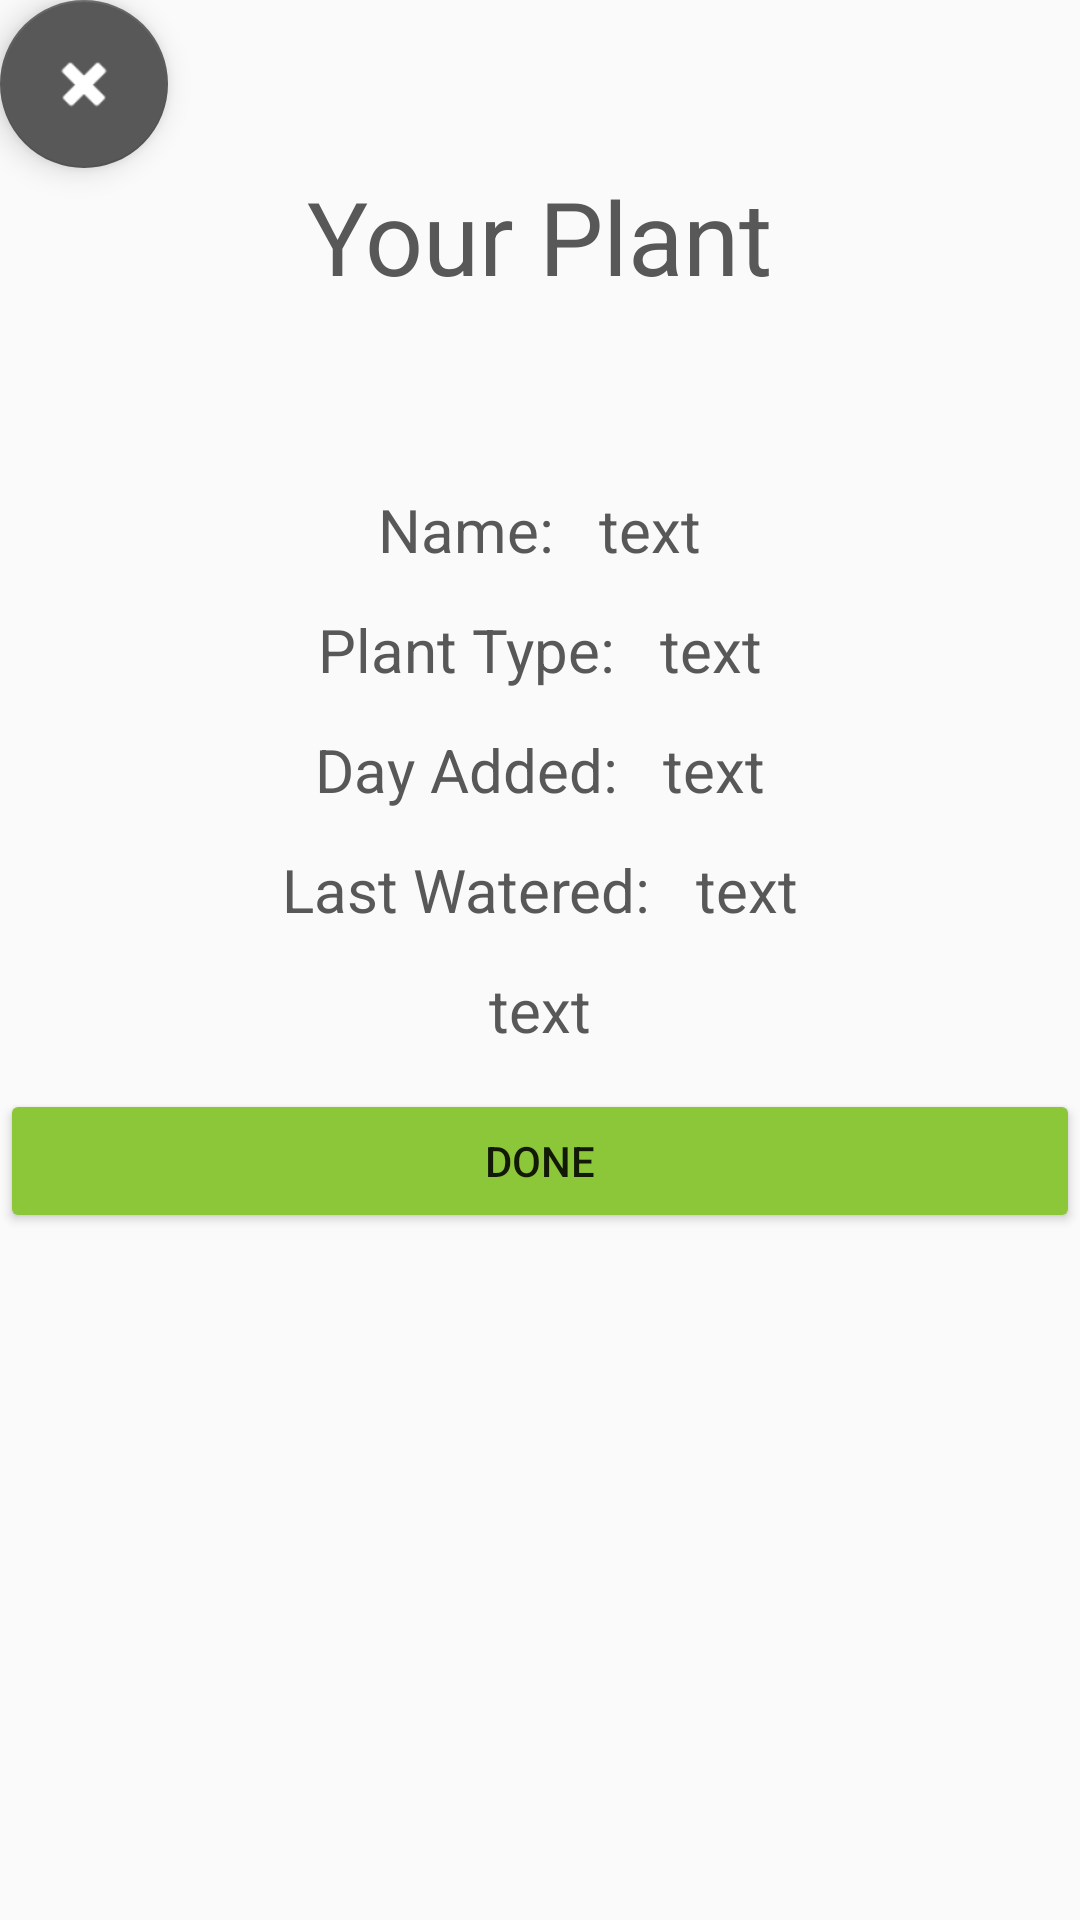

Android layout source for this screen:
<!-- AndroidManifest.xml: application theme AppTheme -->
<!-- res/layout/activity_display.xml -->
<?xml version="1.0" encoding="utf-8"?>
<LinearLayout xmlns:android="http://schemas.android.com/apk/res/android"
    xmlns:app="http://schemas.android.com/apk/res-auto"
    xmlns:tools="http://schemas.android.com/tools"
    android:layout_width="match_parent"
    android:layout_height="match_parent"
    android:orientation="vertical"
    tools:context=".DisplayActivity">

    <android.support.design.widget.FloatingActionButton
        android:id="@+id/fab2"
        android:layout_width="wrap_content"
        android:layout_height="wrap_content"
        android:clickable="true"
        android:tint="@android:color/white"
        app:backgroundTint="@color/primary_dark_material_light_1"
        app:srcCompat="@android:drawable/ic_delete"
        tools:ignore="MissingConstraints"
        tools:layout_editor_absoluteX="336dp"
        tools:layout_editor_absoluteY="0dp" />

    <TextView
        android:id="@+id/textView"
        android:layout_width="wrap_content"
        android:layout_height="43dp"
        android:layout_gravity="center_horizontal"
        android:layout_marginBottom="64dp"
        android:text="@string/your_plant"
        android:textAppearance="@style/TextAppearance.AppCompat.Display1"
        android:textColor="@color/primary_dark_material_light_1"
        app:fontFamily="@font/orienta"
        app:layout_constraintBottom_toTopOf="@+id/plant_name" />

    <LinearLayout
        android:layout_width="match_parent"
        android:layout_height="wrap_content"
        android:gravity="top"
        android:orientation="vertical"
        android:visibility="visible"
        tools:ignore="MissingConstraints"
        tools:layout_editor_absoluteX="8dp"
        tools:layout_editor_absoluteY="182dp">

        <ImageView
            android:id="@+id/plant_photo"
            android:layout_width="wrap_content"
            android:layout_height="wrap_content"
            app:layout_constraintBottom_toBottomOf="parent"
            app:layout_constraintLeft_toLeftOf="parent"
            app:layout_constraintRight_toRightOf="parent"
            app:layout_constraintTop_toTopOf="parent"
            android:layout_gravity="center"/>

        <LinearLayout
            android:layout_width="wrap_content"
            android:layout_height="wrap_content"
            android:orientation="horizontal"
            android:layout_gravity="center">

            <TextView
                android:id="@+id/name"
                android:layout_width="wrap_content"
                android:layout_height="wrap_content"
                android:layout_weight="1"
                android:text="@string/name"
                android:textAppearance="@style/TextAppearance.AppCompat.Display1"
                android:textColor="@color/primary_dark_material_light_1"
                android:textSize="20sp"
                app:fontFamily="@font/orienta"
                app:layout_constraintBottom_toBottomOf="parent"
                app:layout_constraintLeft_toLeftOf="parent"
                app:layout_constraintRight_toRightOf="parent"
                app:layout_constraintTop_toTopOf="parent"
                app:layout_constraintVertical_bias="0.57" />

            <Space
                android:layout_width="15dp"
                android:layout_height="wrap_content"
                android:layout_weight="1" />

            <TextView
        android:id="@+id/plant_name"
        android:layout_width="wrap_content"
        android:layout_height="40dp"
        android:text="@string/text"
        android:textSize="20sp"
        android:textAppearance="@style/TextAppearance.AppCompat.Display1"
        android:textColor="@color/primary_dark_material_light_1"
        app:fontFamily="@font/orienta"
        app:layout_constraintBottom_toBottomOf="parent"
        app:layout_constraintLeft_toLeftOf="parent"
        app:layout_constraintRight_toRightOf="parent"
        app:layout_constraintTop_toTopOf="parent"
        app:layout_constraintVertical_bias="0.57"/>

        </LinearLayout>

        <LinearLayout
                android:layout_width="wrap_content"
                android:layout_height="match_parent"
                android:orientation="horizontal"
                android:layout_gravity="center">

                <TextView
                    android:id="@+id/type"
                    android:layout_width="wrap_content"
                    android:layout_height="wrap_content"
                    android:layout_weight="1"
                    android:text="@string/plant_type"
                    android:textAppearance="@style/TextAppearance.AppCompat.Display1"
                    android:textColor="@color/primary_dark_material_light_1"
                    android:textSize="20sp"
                    app:fontFamily="@font/orienta"
                    app:layout_constraintBottom_toBottomOf="parent"
                    app:layout_constraintLeft_toLeftOf="parent"
                    app:layout_constraintRight_toRightOf="parent"
                    app:layout_constraintTop_toTopOf="parent"
                    app:layout_constraintVertical_bias="0.57" />
                <Space
                    android:layout_width="15dp"
                    android:layout_height="wrap_content"
                    android:layout_weight="1" />

        <TextView
            android:id="@+id/plant_type"
            android:layout_width="wrap_content"
            android:layout_height="40dp"
            android:text="@string/text"
            android:textSize="20sp"
            android:textAppearance="@style/TextAppearance.AppCompat.Display1"
            android:textColor="@color/primary_dark_material_light_1"
            app:fontFamily="@font/orienta"
            app:layout_constraintBottom_toBottomOf="parent"
            app:layout_constraintLeft_toLeftOf="parent"
            app:layout_constraintRight_toRightOf="parent"
            app:layout_constraintTop_toTopOf="parent"
            app:layout_constraintVertical_bias="0.57"/>

        </LinearLayout>

        <LinearLayout
            android:layout_width="wrap_content"
            android:layout_height="match_parent"
            android:orientation="horizontal"
            android:layout_gravity="center">

            <TextView
                android:id="@+id/timeCreated"
                android:layout_width="wrap_content"
                android:layout_height="wrap_content"
                android:layout_weight="1"
                android:text="Day Added:"
                android:textAppearance="@style/TextAppearance.AppCompat.Display1"
                android:textColor="@color/primary_dark_material_light_1"
                android:textSize="20sp"
                app:fontFamily="@font/orienta"
                app:layout_constraintBottom_toBottomOf="parent"
                app:layout_constraintLeft_toLeftOf="parent"
                app:layout_constraintRight_toRightOf="parent"
                app:layout_constraintTop_toTopOf="parent"
                app:layout_constraintVertical_bias="0.57" />
            <Space
                android:layout_width="15dp"
                android:layout_height="wrap_content"
                android:layout_weight="1" />

            <TextView
                android:id="@+id/plant_creation"
                android:layout_width="wrap_content"
                android:layout_height="40dp"
                android:text="@string/text"
                android:textSize="20sp"
                android:textAppearance="@style/TextAppearance.AppCompat.Display1"
                android:textColor="@color/primary_dark_material_light_1"
                app:fontFamily="@font/orienta"
                app:layout_constraintBottom_toBottomOf="parent"
                app:layout_constraintLeft_toLeftOf="parent"
                app:layout_constraintRight_toRightOf="parent"
                app:layout_constraintTop_toTopOf="parent"
                app:layout_constraintVertical_bias="0.57"/>

        </LinearLayout>

        <LinearLayout
            android:layout_width="wrap_content"
            android:layout_height="match_parent"
            android:orientation="horizontal"
            android:layout_gravity="center">

            <TextView
                android:id="@+id/lastWatered"
                android:layout_width="wrap_content"
                android:layout_height="wrap_content"
                android:layout_weight="1"
                android:text="@string/last_watered"
                android:textAppearance="@style/TextAppearance.AppCompat.Display1"
                android:textColor="@color/primary_dark_material_light_1"
                android:textSize="20sp"
                app:fontFamily="@font/orienta"
                app:layout_constraintBottom_toBottomOf="parent"
                app:layout_constraintLeft_toLeftOf="parent"
                app:layout_constraintRight_toRightOf="parent"
                app:layout_constraintTop_toTopOf="parent"
                app:layout_constraintVertical_bias="0.57" />
            <Space
                android:layout_width="15dp"
                android:layout_height="wrap_content"
                android:layout_weight="1" />

            <TextView
                android:id="@+id/plant_watered"
                android:layout_width="wrap_content"
                android:layout_height="40dp"
                android:text="@string/text"
                android:textSize="20sp"
                android:textAppearance="@style/TextAppearance.AppCompat.Display1"
                android:textColor="@color/primary_dark_material_light_1"
                app:fontFamily="@font/orienta"
                app:layout_constraintBottom_toBottomOf="parent"
                app:layout_constraintLeft_toLeftOf="parent"
                app:layout_constraintRight_toRightOf="parent"
                app:layout_constraintTop_toTopOf="parent"
                app:layout_constraintVertical_bias="0.57"/>

        </LinearLayout>

        <LinearLayout
            android:layout_width="wrap_content"
            android:layout_height="match_parent"
            android:orientation="horizontal"
            android:layout_gravity="center">

            <TextView
                android:id="@+id/if_outside"
                android:layout_width="wrap_content"
                android:layout_height="40dp"
                android:text="@string/text"
                android:textSize="20sp"
                android:textAppearance="@style/TextAppearance.AppCompat.Display1"
                android:textColor="@color/primary_dark_material_light_1"
                app:fontFamily="@font/orienta"
                app:layout_constraintBottom_toBottomOf="parent"
                app:layout_constraintLeft_toLeftOf="parent"
                app:layout_constraintRight_toRightOf="parent"
                app:layout_constraintTop_toTopOf="parent"
                app:layout_constraintVertical_bias="0.57"/>


        </LinearLayout>



        <Button
            android:id="@+id/done_plant_button"
            android:layout_width="match_parent"
            android:layout_height="wrap_content"
            android:backgroundTint="@color/colorAccent"
            android:text="@string/done"
            app:layout_constraintBottom_toBottomOf="parent"
            app:layout_constraintLeft_toLeftOf="parent"
            app:layout_constraintRight_toRightOf="parent"
            app:layout_constraintTop_toTopOf="parent"
            app:layout_constraintVertical_bias="0.57"
            tools:ignore="ObsoleteLayoutParam,UnusedAttribute" />
    </LinearLayout>

</LinearLayout>
<!-- resources referenced by this layout -->
<resources>
  <color name="colorAccent">#8cc739</color>
  <color name="primary_dark_material_light_1">#585858</color>
  <string name="done">Done</string>
  <string name="last_watered">Last Watered:</string>
  <string name="name">Name:</string>
  <string name="plant_type">Plant Type:</string>
  <string name="text">text</string>
  <string name="your_plant">Your Plant</string>
  <style name="AppTheme" parent="Theme.AppCompat.Light.DarkActionBar">
          
          <item name="colorPrimary">@color/colorPrimary</item>
          <item name="colorPrimaryDark">#666666</item>
          <item name="colorAccent">#4e8cdf</item>
          <item name="windowActionBar">false</item>
          <item name="windowNoTitle">true</item>
      </style>
  <color name="colorPrimary">#3F51B5</color>
</resources>
